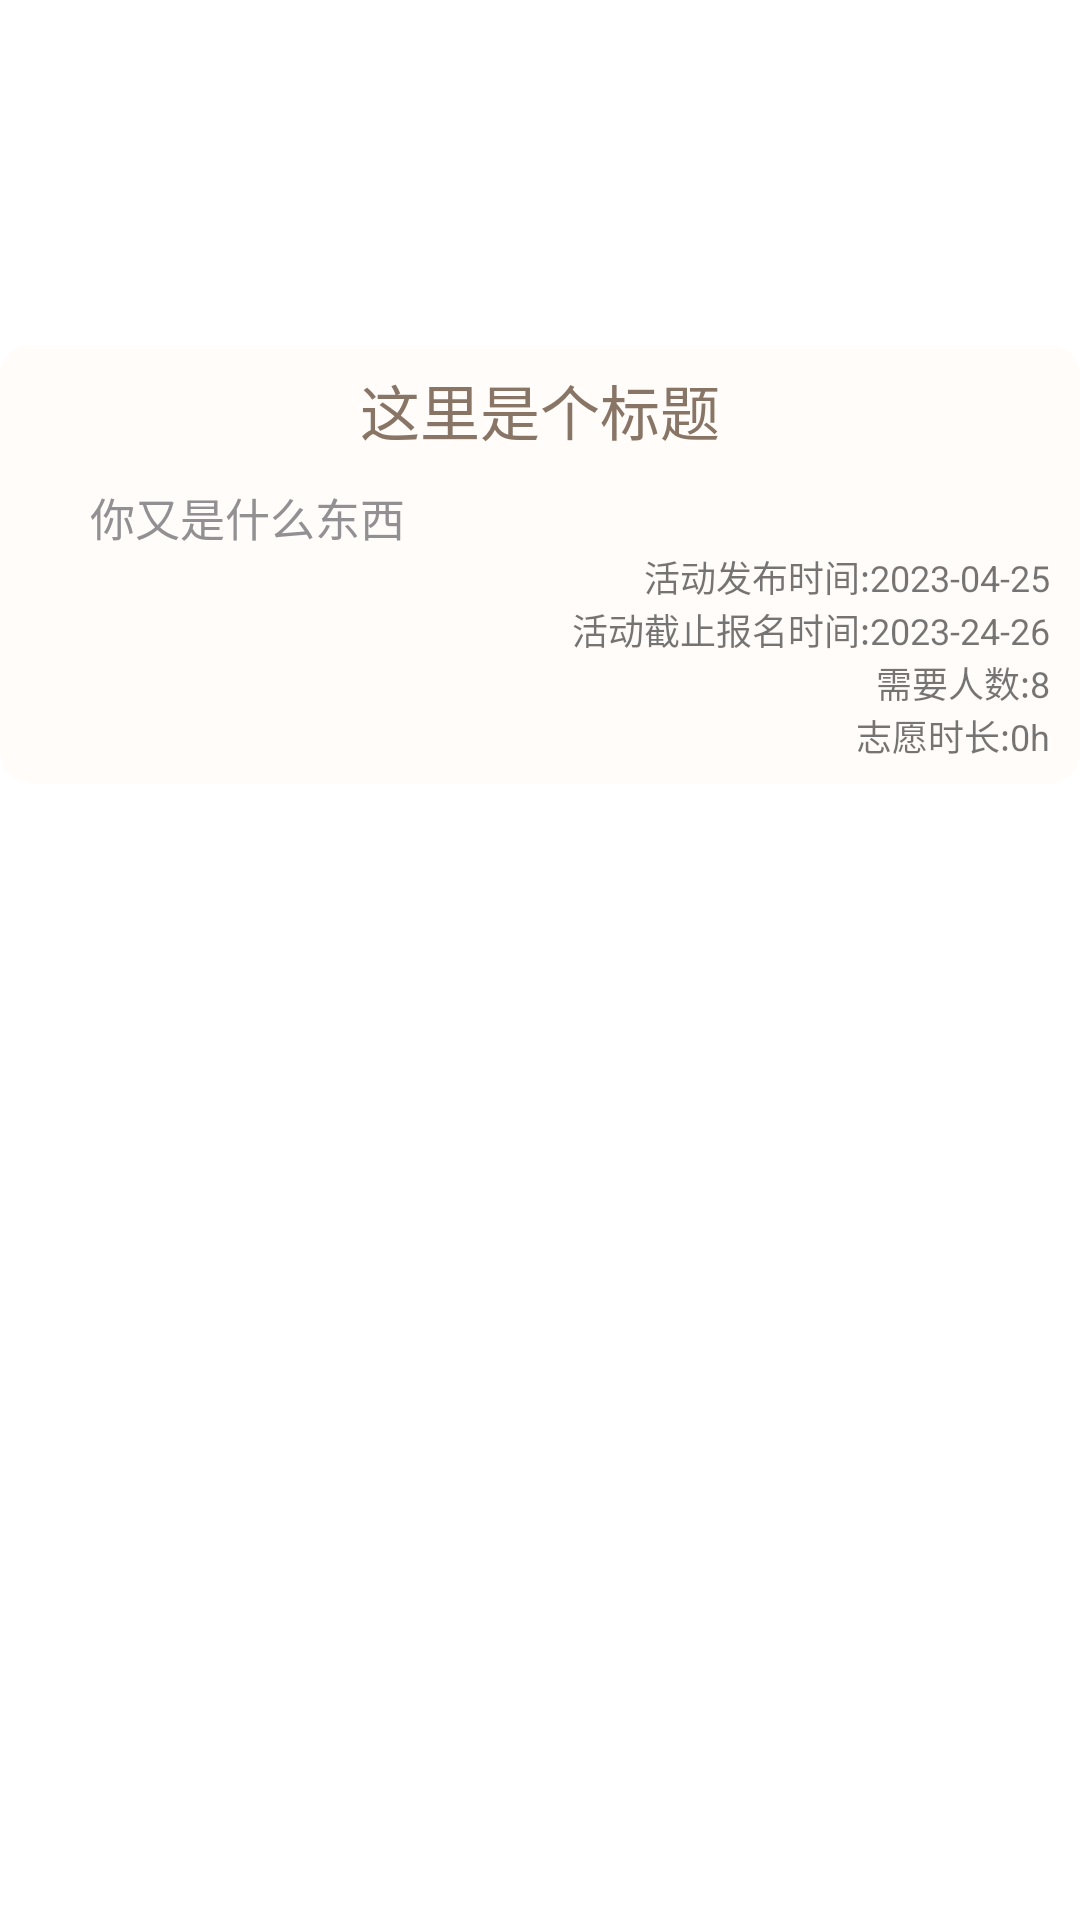

Android layout source for this screen:
<!-- AndroidManifest.xml: application theme AppTheme -->
<!-- res/layout/activity_one_apply.xml -->
<?xml version="1.0" encoding="utf-8"?>
<androidx.constraintlayout.widget.ConstraintLayout xmlns:android="http://schemas.android.com/apk/res/android"
    xmlns:app="http://schemas.android.com/apk/res-auto"
    xmlns:tools="http://schemas.android.com/tools"
    android:layout_width="match_parent"
    android:layout_height="match_parent">
    

    
    <RelativeLayout
        android:id="@+id/relativeLayout"
        android:layout_width="match_parent"
        android:layout_height="wrap_content"

        android:orientation="horizontal"
        android:paddingTop="20sp"
        android:paddingBottom="4sp"
        app:layout_constraintEnd_toEndOf="parent"
        app:layout_constraintStart_toStartOf="parent"
        app:layout_constraintTop_toTopOf="parent">
        <androidx.appcompat.widget.Toolbar
            android:layout_marginBottom="35dp"
            android:layout_width="wrap_content"
            android:layout_height="?attr/actionBarSize"
            app:navigationIcon="@drawable/ic_baseline_arrow_back_24"
            android:id="@+id/button_one_apply_back" />
        
        
    </RelativeLayout>
    <View
        android:layout_width="match_parent"
        android:layout_height="1dp"
        android:layout_marginHorizontal="15dp"
        app:layout_constraintTop_toBottomOf="@+id/relativeLayout"/>
    
    <ScrollView
        android:layout_width="match_parent"
        android:layout_height="wrap_content"
        android:scrollbars="none"
        android:background="@drawable/bg_white_radius_25_92"
        app:layout_constraintTop_toBottomOf="@+id/relativeLayout">
        <LinearLayout
            android:layout_width="match_parent"
            android:layout_height="wrap_content"
            android:orientation="vertical">
            
            <TextView
                android:id="@+id/apply_detail_title"
                android:layout_width="wrap_content"
                android:layout_height="wrap_content"
                android:layout_gravity="center"
                android:text="这里是个标题"
                android:textColor="@color/brown"
                android:textSize="20sp"
                app:layout_constraintBottom_toBottomOf="parent"
                tools:layout_editor_absoluteX="145dp" />
            
            <TextView
                android:id="@+id/apply_detail_content"
                android:layout_width="wrap_content"
                android:layout_height="wrap_content"
                android:gravity="center"
                android:paddingStart="20dp"
                android:paddingEnd="10dp"
                android:text="你又是什么东西"
                android:textColor="@color/gray"
                android:textSize="15sp"
                android:layout_marginTop="10dp"
                tools:layout_editor_absoluteX="138dp"
                tools:layout_editor_absoluteY="87dp" />

            <LinearLayout
                android:layout_width="match_parent"
                android:layout_height="wrap_content"
                android:gravity="right"
                android:orientation="vertical">
                <TextView
                    android:layout_width="wrap_content"
                    android:layout_height="wrap_content"
                    android:id="@+id/apply_start_time"
                    android:textSize="12sp"
                    android:text="活动发布时间:2023-04-25">
                </TextView>
                <TextView
                    android:layout_width="wrap_content"
                    android:layout_height="wrap_content"
                    android:id="@+id/apply_end_time"
                    android:textSize="12sp"
                    android:text="活动截止报名时间:2023-24-26">
                </TextView>
                <TextView
                    android:layout_width="wrap_content"
                    android:layout_height="wrap_content"
                    android:id="@+id/apply_need_count"
                    android:textSize="12sp"
                    android:text="需要人数:8">
                </TextView>
                <TextView
                    android:layout_width="wrap_content"
                    android:layout_height="wrap_content"
                    android:id="@+id/apply_during_time"
                    android:textSize="12sp"
                    android:text="志愿时长:0h">
                </TextView>

            </LinearLayout>
        </LinearLayout>

    </ScrollView>
</androidx.constraintlayout.widget.ConstraintLayout>
<!-- resources referenced by this layout -->
<resources>
  <color name="brown">#887566</color>
  <color name="gray">#929093</color>
  <!-- drawable bg_white_radius_25_92 (drawable) -->
  <?xml version="1.0" encoding="utf-8"?>
  <shape xmlns:android="http://schemas.android.com/apk/res/android">
      
      <padding
          android:left="10dp"
          android:right="10dp"
          android:top="7dp"
          android:bottom="7dp"  />
      
      <corners android:radius="10dp" />
      
      <solid android:color="#30ffeedd"  ></solid>
  
  </shape>
  <!-- drawable ic_speak (drawable) -->
  <vector xmlns:android="http://schemas.android.com/apk/res/android"
      android:width="200dp"
      android:height="200dp"
      android:viewportWidth="1024"
      android:viewportHeight="1024">
    <path
        android:pathData="M511.3,136c225.9,0 409,185.8 412.7,416.1l0.1,7 -0.2,93.9c0.2,2.3 0.2,4.6 0.2,6.9v128c0,55.2 -44.8,100 -100,100s-100,-44.8 -100,-100L724,660c0,-55.2 44.8,-100 100,-100 12.7,0 24.8,2.4 36,6.7l0,-7.6C860,360.6 703.7,200 511.3,200c-190.5,0 -345.6,157.4 -348.7,353.2l-0,5.9 -0,7.3c11,-4.2 23,-6.5 35.5,-6.5 55.2,0 100,44.8 100,100v128c0,55.2 -44.8,100 -100,100S98,843.2 98,788L98,660c0,-2.8 0.1,-5.5 0.3,-8.2l0.2,-92.8C98.6,325.6 283.1,136 511.3,136zM198,624c-18.2,0 -33.3,13.6 -35.7,31.2L162,781.7L162,788c0,19.7 15.8,35.7 35.4,36L198,824c19.9,0 36,-16.1 36,-36L234,660c0,-19.9 -16.1,-36 -36,-36zM824,624c-19.9,0 -36,16.1 -36,36v128c0,19.9 16.1,36 36,36s36,-16.1 36,-36v-6.1l-0.6,-0 0.3,-126.1C857.7,637.9 842.5,624 824,624z"
        android:fillColor="@color/brown"/>
  </vector>
  <style name="AppTheme" parent="Theme.AppCompat.DayNight">
          <item name="colorPrimary">@color/colorPrimary</item>
          <item name="colorPrimaryDark">@color/colorPrimaryDark</item>
          <item name="colorAccent">@color/colorAccent</item>
      </style>
  <color name="colorPrimary">#FD3657</color>
  <color name="colorPrimaryDark">#322829</color>
  <color name="colorAccent">#FD3657</color>
</resources>
